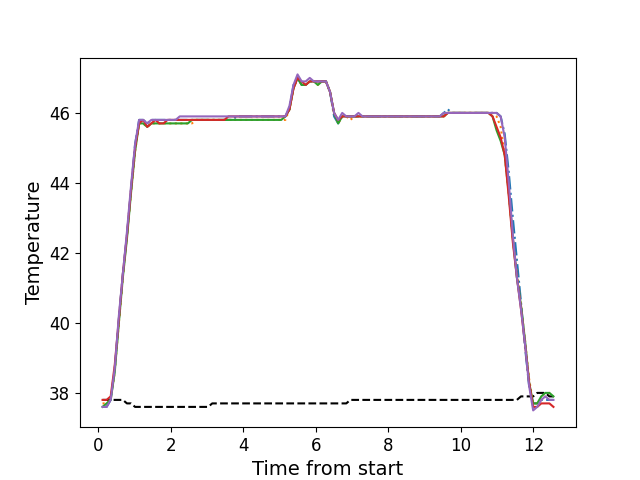

Values plotted in this chart, from the file beside it:
, times, neutral, z1, z2, z3, z4, z5
0, 0.1179, 37.8, 37.6, 37.7, 37.6, 37.8, 37.6
1, 0.2305, 37.8, 37.6, 37.7, 37.7, 37.8, 37.6
2, 0.3421, 37.8, 37.8, 37.8, 37.8, 37.9, 37.8
3, 0.4548, 37.8, 38.7, 38.6, 38.6, 38.8, 38.7
4, 0.5674, 37.8, 40.1, 40.0, 40.0, 40.1, 40.2
5, 0.678, 37.8, 41.4, 41.3, 41.3, 41.4, 41.4
6, 0.7906, 37.7, 42.5, 42.5, 42.4, 42.5, 42.6
7, 0.9023, 37.7, 43.8, 43.7, 43.7, 43.8, 43.9
8, 1.015, 37.6, 45.1, 44.9, 44.9, 45.0, 45.1
9, 1.127, 37.6, 45.8, 45.7, 45.7, 45.7, 45.8
10, 1.239, 37.6, 45.8, 45.7, 45.7, 45.8, 45.8
11, 1.35, 37.6, 45.7, 45.6, 45.6, 45.6, 45.7
12, 1.463, 37.6, 45.8, 45.7, 45.7, 45.7, 45.8
13, 1.575, 37.6, 45.8, 45.7, 45.7, 45.8, 45.8
14, 1.687, 37.6, 45.8, 45.7, 45.7, 45.7, 45.8
15, 1.799, 37.6, 45.8, 45.7, 45.7, 45.7, 45.8
16, 1.912, 37.6, 45.8, 45.7, 45.7, 45.8, 45.8
17, 2.023, 37.6, 45.8, 45.7, 45.7, 45.8, 45.8
18, 2.134, 37.6, 45.8, 45.7, 45.7, 45.8, 45.8
19, 2.247, 37.6, 45.8, 45.7, 45.7, 45.8, 45.9
20, 2.36, 37.6, 45.8, 45.7, 45.7, 45.8, 45.9
21, 2.471, 37.6, 45.8, 45.7, 45.7, 45.8, 45.9
22, 2.584, 37.6, 45.8, 45.7, 45.8, 45.8, 45.9
23, 2.695, 37.6, 45.8, 45.8, 45.8, 45.8, 45.9
24, 2.808, 37.6, 45.8, 45.8, 45.8, 45.8, 45.9
25, 2.92, 37.6, 45.8, 45.8, 45.8, 45.8, 45.9
26, 3.031, 37.6, 45.8, 45.8, 45.8, 45.8, 45.9
27, 3.144, 37.7, 45.8, 45.8, 45.8, 45.8, 45.9
28, 3.256, 37.7, 45.8, 45.8, 45.8, 45.8, 45.9
29, 3.368, 37.7, 45.8, 45.8, 45.8, 45.8, 45.9
30, 3.48, 37.7, 45.8, 45.8, 45.8, 45.8, 45.9
31, 3.591, 37.7, 45.8, 45.8, 45.8, 45.9, 45.9
32, 3.704, 37.7, 45.8, 45.8, 45.8, 45.9, 45.9
33, 3.815, 37.7, 45.9, 45.8, 45.8, 45.9, 45.9
34, 3.928, 37.7, 45.9, 45.8, 45.8, 45.9, 45.9
35, 4.04, 37.7, 45.9, 45.8, 45.8, 45.9, 45.9
36, 4.152, 37.7, 45.9, 45.8, 45.8, 45.9, 45.9
37, 4.265, 37.7, 45.9, 45.8, 45.8, 45.9, 45.9
38, 4.377, 37.7, 45.9, 45.8, 45.8, 45.9, 45.9
39, 4.488, 37.7, 45.9, 45.8, 45.8, 45.9, 45.9
40, 4.601, 37.7, 45.9, 45.8, 45.8, 45.9, 45.9
41, 4.713, 37.7, 45.9, 45.8, 45.8, 45.9, 45.9
42, 4.824, 37.7, 45.9, 45.8, 45.8, 45.9, 45.9
43, 4.937, 37.7, 45.9, 45.8, 45.8, 45.9, 45.9
44, 5.048, 37.7, 45.9, 45.8, 45.8, 45.9, 45.9
45, 5.161, 37.7, 45.9, 45.8, 45.9, 45.9, 45.9
46, 5.274, 37.7, 46.1, 46.1, 46.1, 46.1, 46.2
47, 5.385, 37.7, 46.8, 46.7, 46.7, 46.7, 46.8
48, 5.497, 37.7, 47.0, 47.0, 47.0, 47.0, 47.1
49, 5.61, 37.7, 46.8, 46.8, 46.8, 46.9, 46.9
50, 5.721, 37.7, 46.8, 46.8, 46.8, 46.8, 46.9
51, 5.834, 37.7, 46.9, 46.9, 46.9, 46.9, 47.0
52, 5.945, 37.7, 46.9, 46.9, 46.9, 46.9, 46.9
53, 6.057, 37.7, 46.9, 46.8, 46.8, 46.9, 46.9
54, 6.17, 37.7, 46.9, 46.9, 46.9, 46.9, 46.9
55, 6.281, 37.7, 46.9, 46.9, 46.9, 46.9, 46.9
56, 6.393, 37.7, 46.6, 46.6, 46.6, 46.6, 46.6
57, 6.506, 37.7, 45.9, 46.0, 46.0, 46.0, 46.0
58, 6.617, 37.7, 45.7, 45.7, 45.7, 45.8, 45.8
59, 6.73, 37.7, 45.9, 45.9, 45.9, 45.9, 46.0
... 52 more rows
